Run: headless pygame with SDL's dummy video driver; simulated clock (each Clock.tick advances the game by its frame time, no real sleeping); random seed 0; keys injected as events and as key.get_pressed() state; no mouse input.
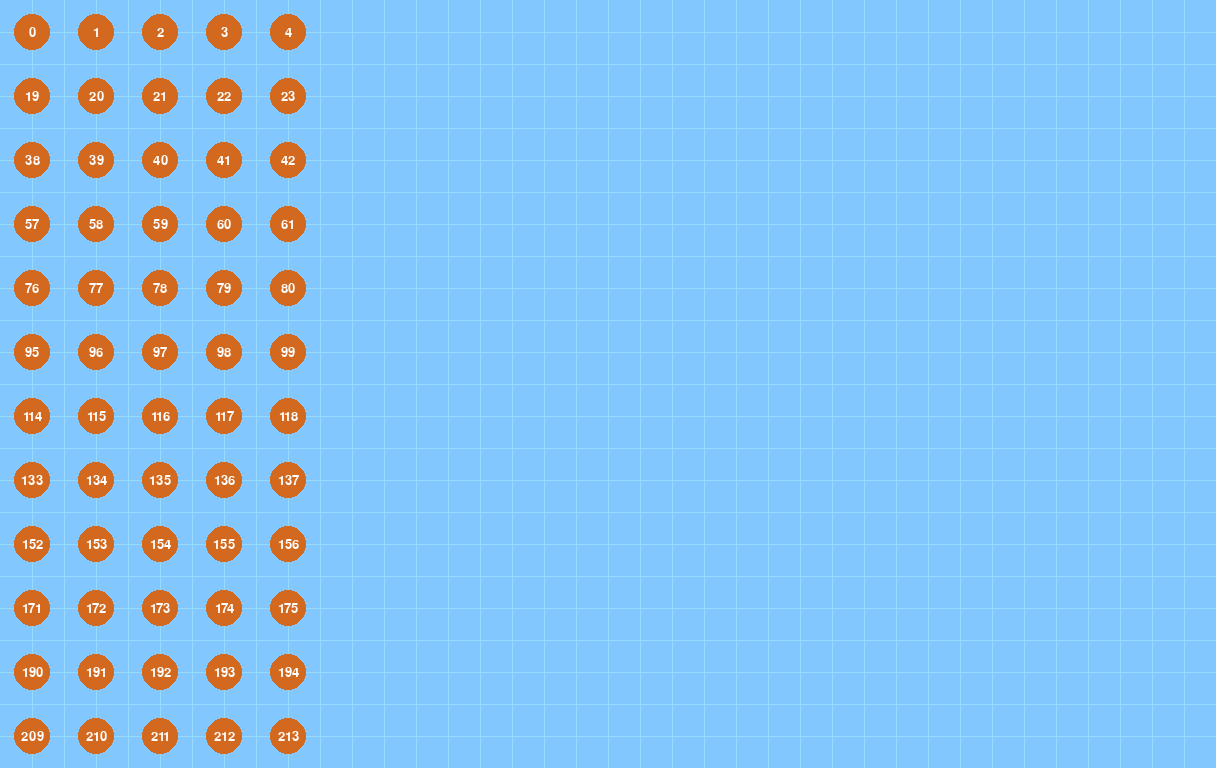
Frame 1 of 4 · flips 1–60 · no input
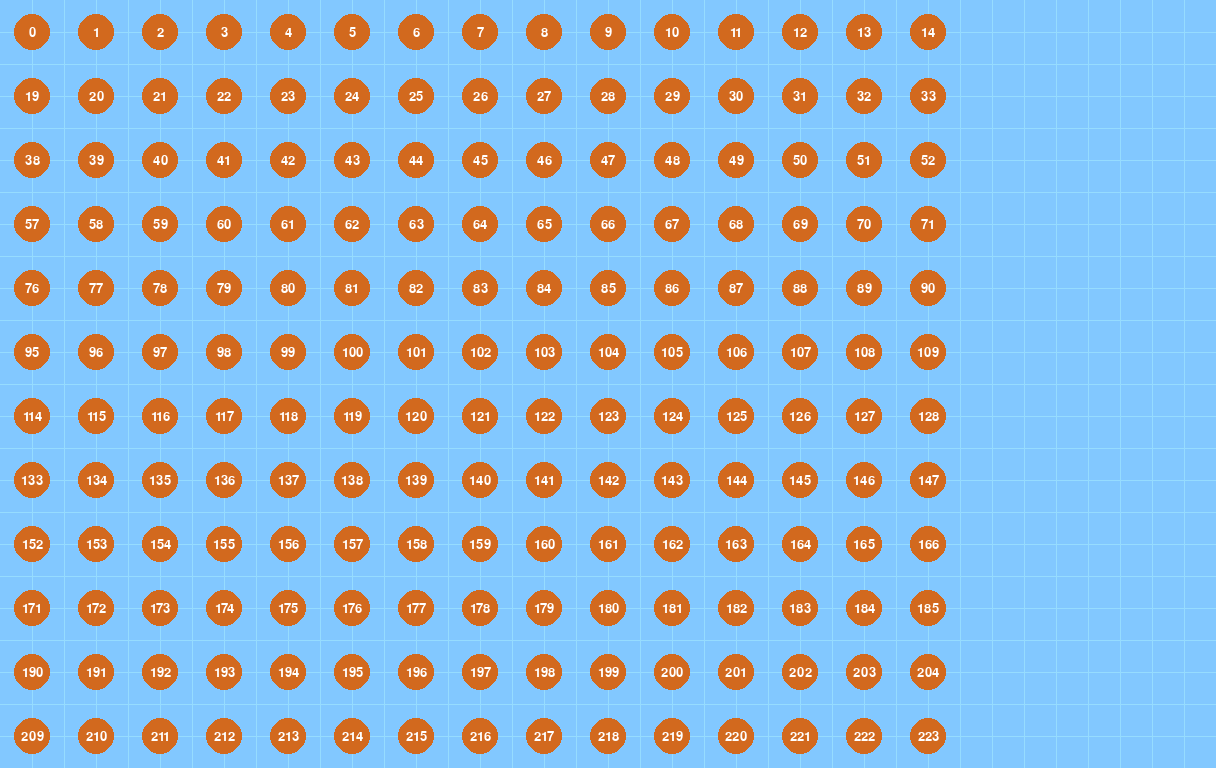
Frame 2 of 4 · flips 61–180 · tapped SPACE, RETURN · held RIGHT (→), D
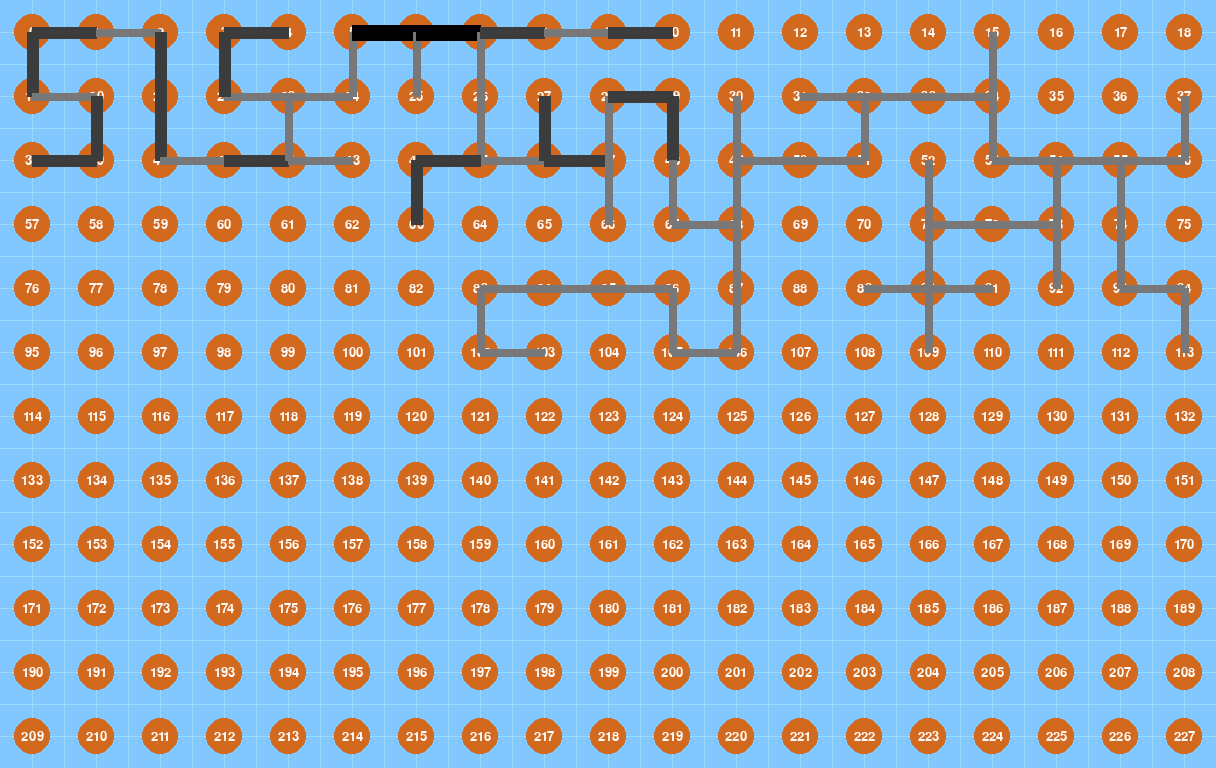
Frame 3 of 4 · flips 181–300 · held DOWN (↓), S
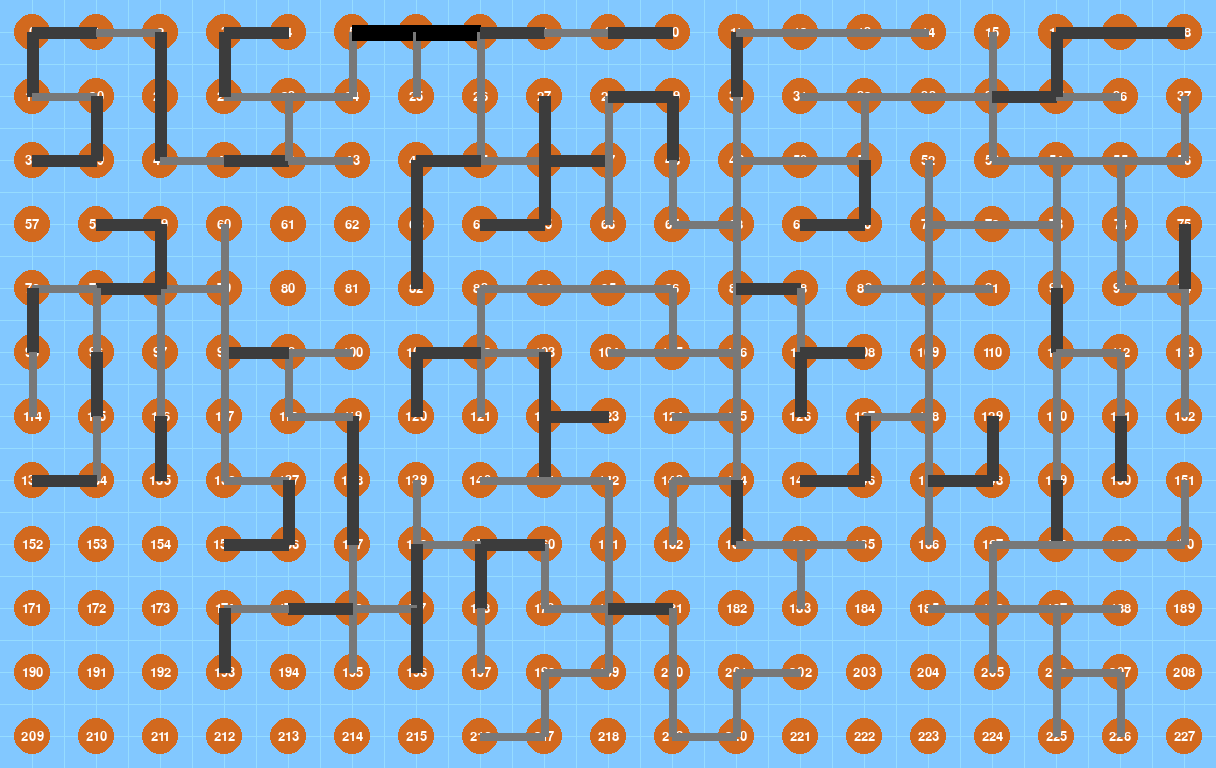
Frame 4 of 4 · flips 301–420 · held LEFT (←), A, UP (↑), W

The pygame program that drew these frames:

from typing import final
import pygame
import random
import os

pygame.font.init()

X, Y = 38, 24
HALF_X = X//2
HALF_Y = Y//2
BLOCK_SIZE = 32
WIDTH, HEIGHT = X * BLOCK_SIZE, Y * BLOCK_SIZE
WIN = pygame.display.set_mode((WIDTH, HEIGHT))

FONT = pygame.font.SysFont('consolas', 20)

BGCOLOR = (130, 200, 255)
TEXTCOLOR = (255, 255, 255)
NODECOLOR = (210, 105, 30)
GRIDCOLOR = (150, 220, 255)

class Node():
    def __init__(self, pos, number):
        self.pos = pos
        self.number = number

    def get_pos(self):
        return self.pos

    def get_number(self):
        return self.number  

def draw_grid():
    for x in range(1, X):
        pygame.draw.line(WIN, GRIDCOLOR, [x * BLOCK_SIZE, 0], [x * BLOCK_SIZE, Y * BLOCK_SIZE])
    for y in range(1, Y):
        pygame.draw.line(WIN, GRIDCOLOR, [0, y * BLOCK_SIZE], [X * BLOCK_SIZE, y * BLOCK_SIZE])

def draw_window(nodes, edges):
    WIN.fill(BGCOLOR)

    draw_grid()
    draw_nodes(nodes)
    draw_edges(nodes, edges)
    draw_nodes(nodes)

    pygame.display.update()

def draw_edges(nodes, edges):
    for edge in edges:
        for pos_x in range(0, HALF_X):
            for pos_y in range(0, HALF_Y):
                if (nodes[pos_x][pos_y].get_number() == edge[0][0]):
                    start = nodes[pos_x][pos_y].get_pos()
                if (nodes[pos_x][pos_y].get_number() == edge[0][1]):
                    end = nodes[pos_x][pos_y].get_pos()

        weight = edge[1]
        weight_color_power = 60

        color = (180 - weight * weight_color_power, 180 - weight * weight_color_power, 180 - weight * weight_color_power)

        pygame.draw.line(WIN, color, [start[0] * BLOCK_SIZE, start[1] * BLOCK_SIZE], [end[0] * BLOCK_SIZE, end[1] * BLOCK_SIZE ], 4 + weight * 4)
        pygame.display.update()

def draw_nodes(nodes):
    for x in range(0, HALF_X):
        for y in range(0, HALF_Y):
            pos_x, pos_y = nodes[x][y].get_pos()
            number = nodes[x][y].get_number()

            circle_radius = 18
            pygame.draw.circle(WIN, NODECOLOR, [pos_x * BLOCK_SIZE, pos_y * BLOCK_SIZE], circle_radius)

            text = FONT.render(str(number), 1, TEXTCOLOR)
            WIN.blit(text, (pos_x * BLOCK_SIZE - text.get_rect().width // 2, pos_y * BLOCK_SIZE - text.get_rect().height // 2))
            pygame.display.update()

def create_nodes():
    nodes = [[Node((x*2+1, y*2+1), x + y * HALF_X) for y in range(0, HALF_Y)] for x in range(0, HALF_X)]
    return nodes

def create_edges():
    edges = [[0 for y in range(0, HALF_Y * HALF_X)] for x in range(0, HALF_X * HALF_Y)]

    skiplist = [HALF_X * x for x in range(0, HALF_X)]
    for x in range(0, HALF_X * HALF_Y):
        for y in range(0, HALF_Y * HALF_X):
            if not (x == y):
                if (x + 1 == y and y not in skiplist): edges[x][y] = random.randint(1, 3)
                elif (x + HALF_X == y): edges[x][y] = random.randint(1, 3)

    return edges

def prims_algoritm(edges):
    clean_edges = []
    for x in range(0, HALF_X * HALF_Y):
        for y in range(0, HALF_Y * HALF_X):
            if not (edges[x][y] == 0):
                clean_edges.append(((x, y), edges[x][y]))
            
    visited = []
    unvisited = [x for x in range(HALF_X * HALF_Y)]
    curr = 0

    final_edges = []
    while len(unvisited) > 0:
        visited.append(curr)

        for number in unvisited:
            if number in visited:
                unvisited.remove(number)

        my_edges = []
        for edge in clean_edges:
            if ((edge[0][0] in visited or edge[0][1] in visited) and not (edge[0][0] in visited and edge[0][1] in visited)):
                my_edges.append(edge)

        min_edge = ((-1, -1), 999)

        for edge in my_edges:
            if (edge[1] < min_edge[1]):
                min_edge = edge
        
        if len(unvisited) == 0:
            break

        final_edges.append(min_edge)

        if min_edge[0][0] == -1:
            curr = unvisited[0]
        else:
            if (min_edge[0][1] in visited):
                curr = min_edge[0][0]
            else:
                curr = min_edge[0][1]

    return final_edges

def main():
    pygame.display.set_caption("prim's algoritm")

    nodes = create_nodes()
    edges = create_edges()

    final_edges = prims_algoritm(edges)

    draw_window(nodes, final_edges)

    run = True
    while run:
        for event in pygame.event.get():
            if event.type == pygame.QUIT:
                run = False

    pygame.quit()

main()
